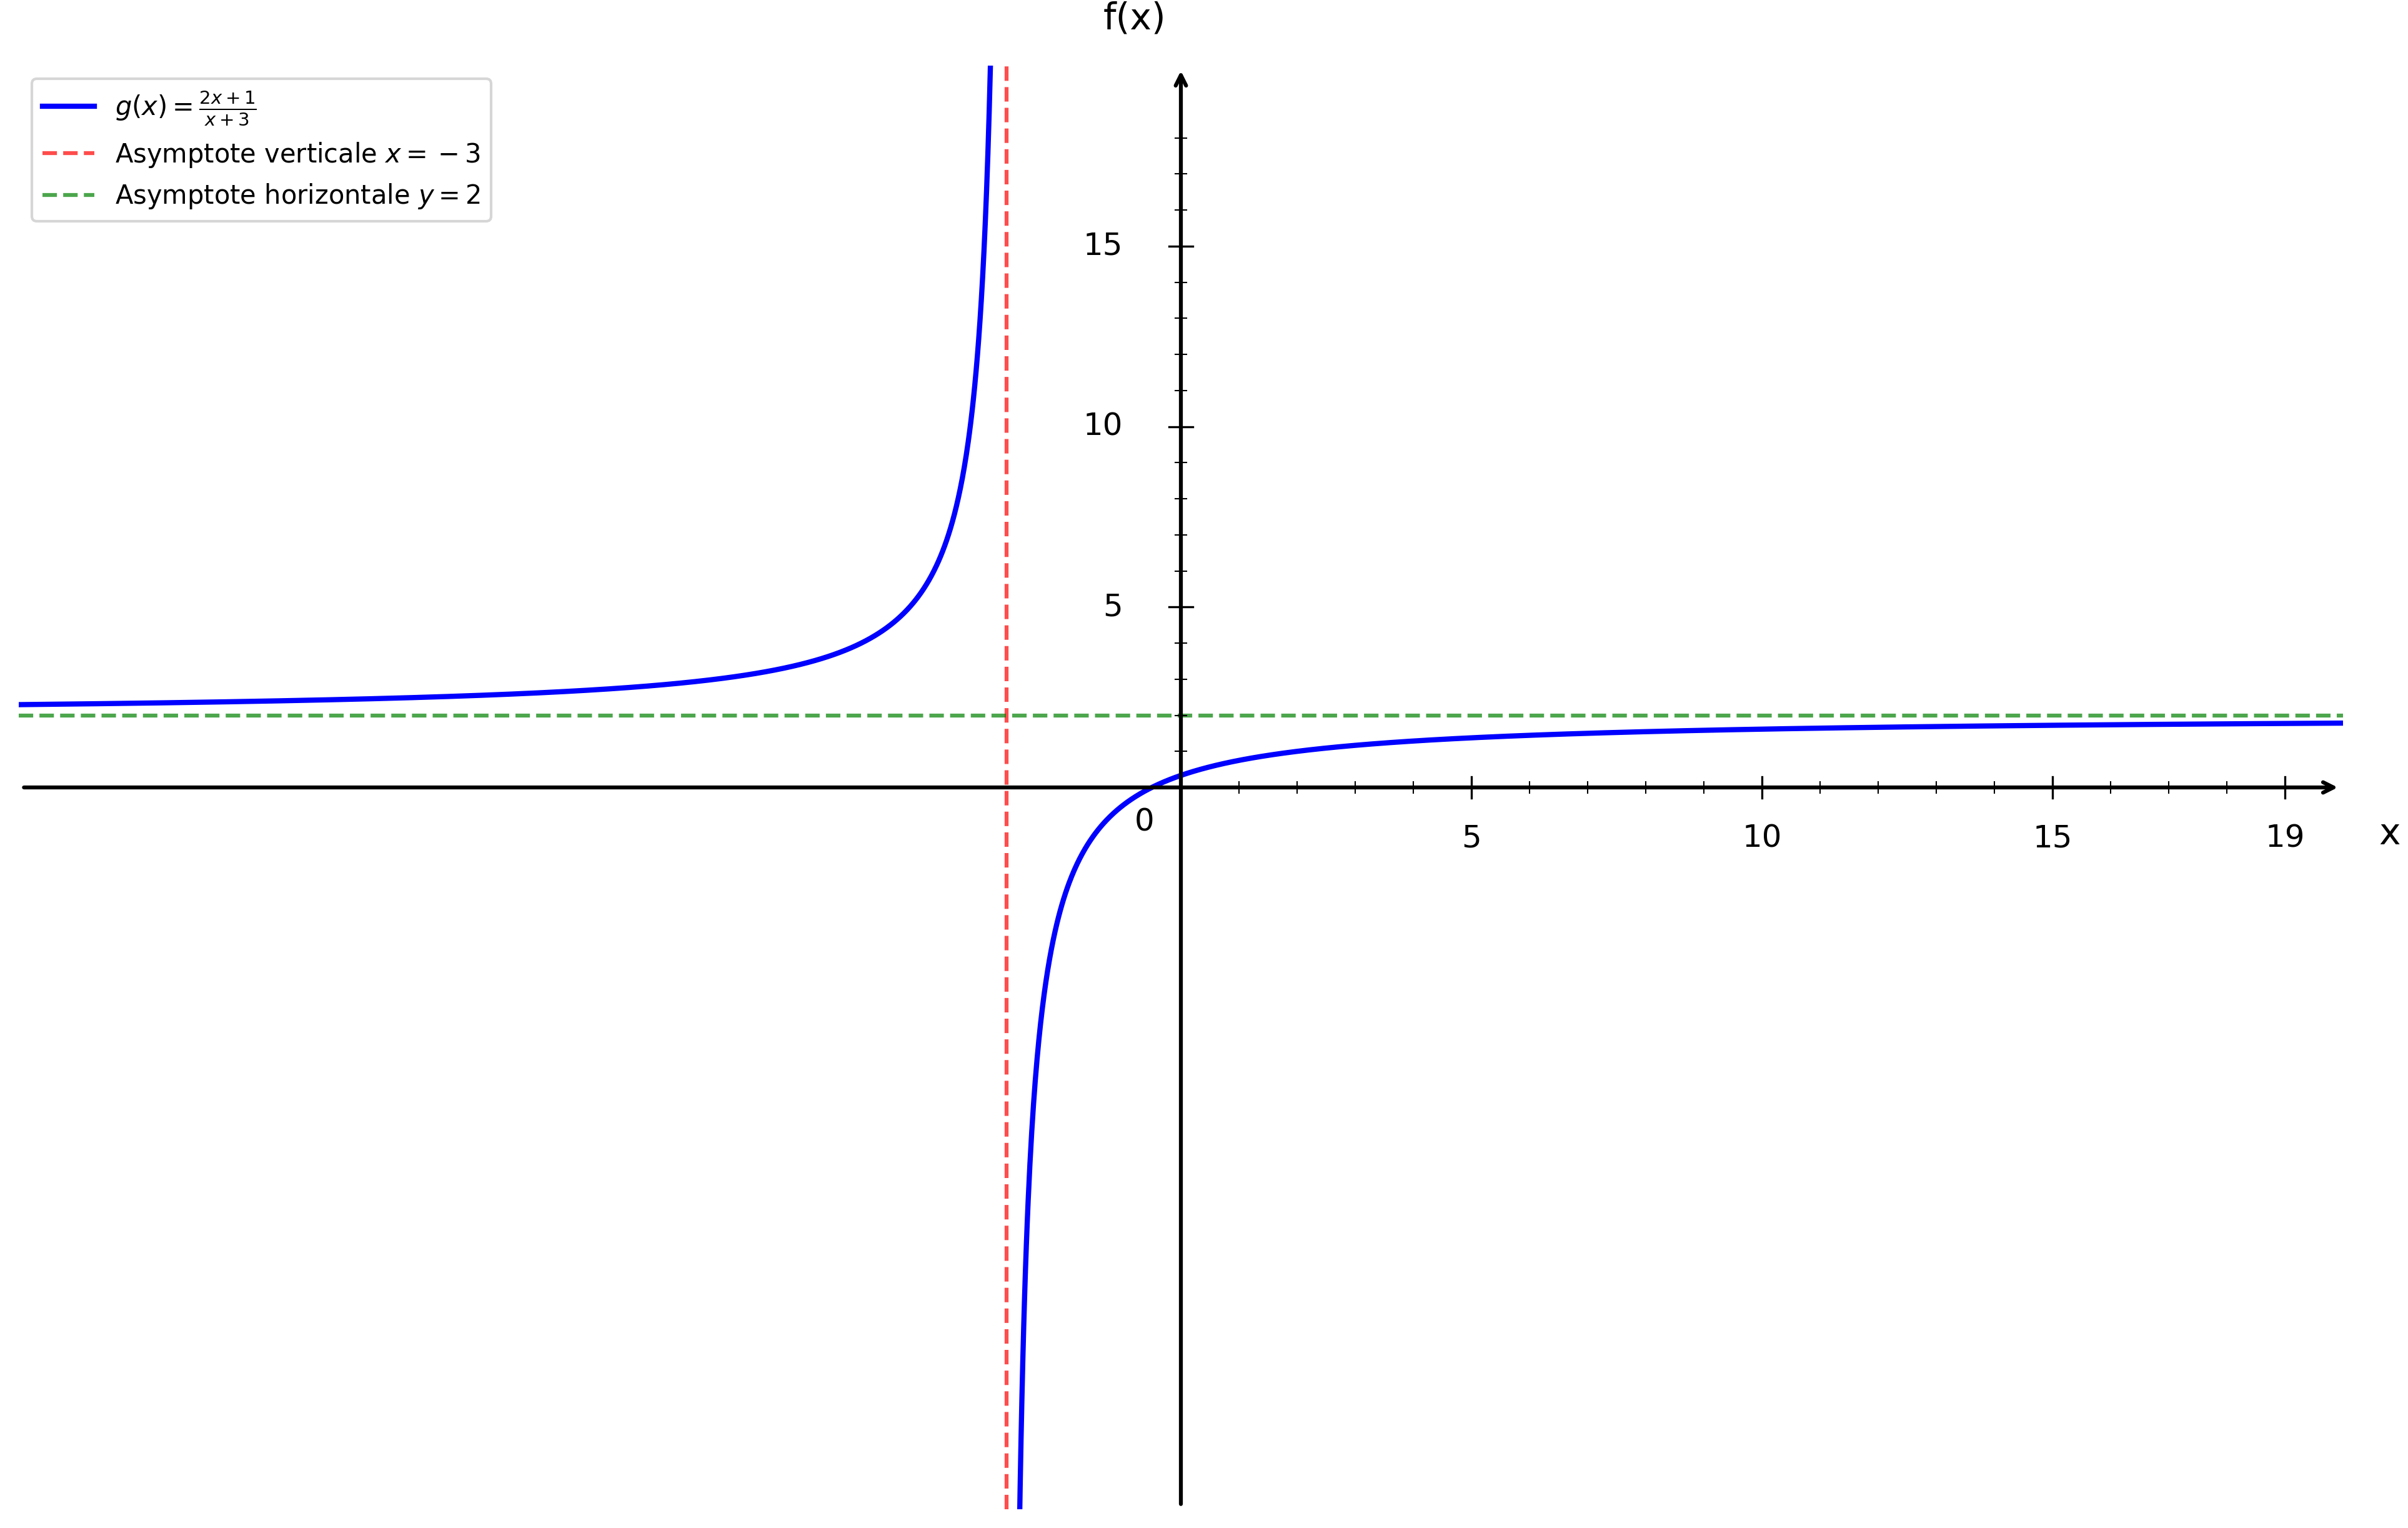

Reproduce this figure in Python.
import numpy as np
import matplotlib.pyplot as plt

plt.figure(figsize=(16, 10))
ax = plt.gca()

# Fonction g(x) = (2x + 1)/(x + 3)
def g(x):
    return (2*x + 1) / (x + 3)

# Domaine de définition (éviter x = -3)
x1 = np.linspace(-20, -3.05, 1500)
x2 = np.linspace(-2.95, 20, 1500)

# Courbes
plt.plot(x1, g(x1), 'b-', linewidth=2, label=r'$g(x) = \frac{2x + 1}{x + 3}$')
plt.plot(x2, g(x2), 'b-', linewidth=2)

# Asymptote verticale x = -3
plt.axvline(x=-3, color='red', linestyle='--', linewidth=1.5, alpha=0.7, label='Asymptote verticale $x = -3$')

# Asymptote horizontale y = 2
plt.axhline(y=2, color='green', linestyle='--', linewidth=1.5, alpha=0.7, label='Asymptote horizontale $y = 2$')

# Limites
plt.xlim(-20, 20)
plt.ylim(-20, 20)

# Désactiver ticks automatiques
ax.set_xticks([])
ax.set_yticks([])

# Supprimer spines
for spine in ax.spines.values():
    spine.set_visible(False)

# Tracer les axes avec flèches
ax.annotate("", xy=(20, 0), xytext=(-20, 0),
            arrowprops=dict(arrowstyle="->", color="black", linewidth=1.5))
ax.annotate("", xy=(0, 20), xytext=(0, -20),
            arrowprops=dict(arrowstyle="->", color="black", linewidth=1.5))

# Texte "0"
ax.text(-0.8, -1.2, '0', fontsize=12)

# --- Graduation manuelle ---
xticks_major = [5, 10, 15, 19]
yticks_major = [5, 10, 15, 19]

# Axe X grandes graduations
for x in xticks_major:
    ax.plot([x, x], [-0.3, 0.3], color="black", linewidth=0.8)
    ax.text(x, -1.0, str(x), ha='center', va='top', fontsize=12)

# Axe Y grandes graduations
for y in yticks_major:
    if y < 19:
        ax.plot([-0.2, 0.2], [y, y], color="black", linewidth=0.8)
        ax.text(-1.0, y, str(y), ha='right', va='center', fontsize=12)

# --- Petites graduations intermédiaires (tous les 1) ---
# Axe X
for x in range(1, 20):
    if x not in xticks_major:
        ax.plot([x, x], [-0.15, 0.15], color="black", linewidth=0.5)

# Axe Y
for y in range(1, 20):
    if y not in yticks_major and y < 19:
        ax.plot([-0.1, 0.1], [y, y], color="black", linewidth=0.5)

# Labels
plt.xlabel('x', fontsize=14, labelpad=15)
plt.ylabel('f(x)', fontsize=14, labelpad=15, rotation=0)
ax.xaxis.set_label_coords(1.02, 0.48)
ax.yaxis.set_label_coords(0.48, 1.02)

# Légende
plt.legend(fontsize=10, loc='upper left')

# Sauvegarde
plt.savefig('/Users/anthonytabet/Desktop/OptiTABV2/OptiTAB/frontend/cours/graphe/asymptotes_question2.png', 
            dpi=300, bbox_inches='tight')
plt.show()

print("Graphique 'asymptotes_question2.png' créé avec succès!")
